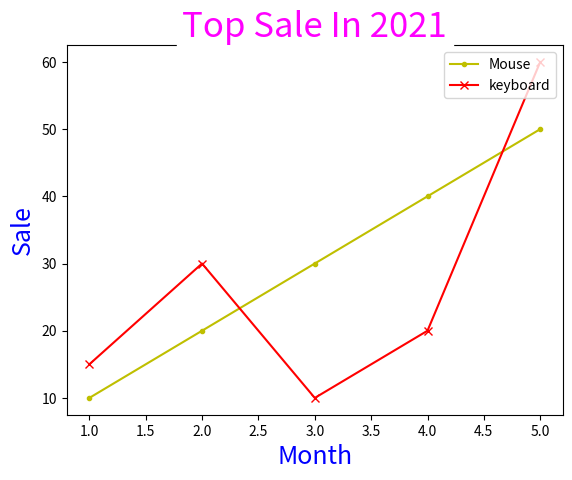

The script that saved this image:
#กำหนดตำแหน่ง Legend
#*Todo 0=best, 1=upper right, 2=upper left, 3=lower left, 4=lower right, 5=right
#*? 6=center left, 7=center right, 8=lower center, 9=upper center, 10=center
import matplotlib.pyplot as plt 
import numpy as np 
product1=np.arange(10,60,10)
product2=[15,30,10,20,60]
month=np.arange(1,6)
data={"size":18,"color":"blue","backgroundcolor":"white"}
plt.plot(month,product1,"y.-")
plt.plot(month,product2,"rx-")
plt.xlabel("Month",data), plt.ylabel("Sale",data)
plt.title("Top Sale In 2021",size=25,color="magenta",backgroundcolor="white",loc="center")

plt.legend(["Mouse","keyboard"],loc="upper right") #กำหนดให้ตำแหน่งของ legend ไปอยู่ที่บนขวา ของกราฟ
#*todo เขียนแบบนี้ก็จะแสดงผลเหมือนกัน => plt.legend(["Mouse","Keyboard"],loc=1)
plt.show()
